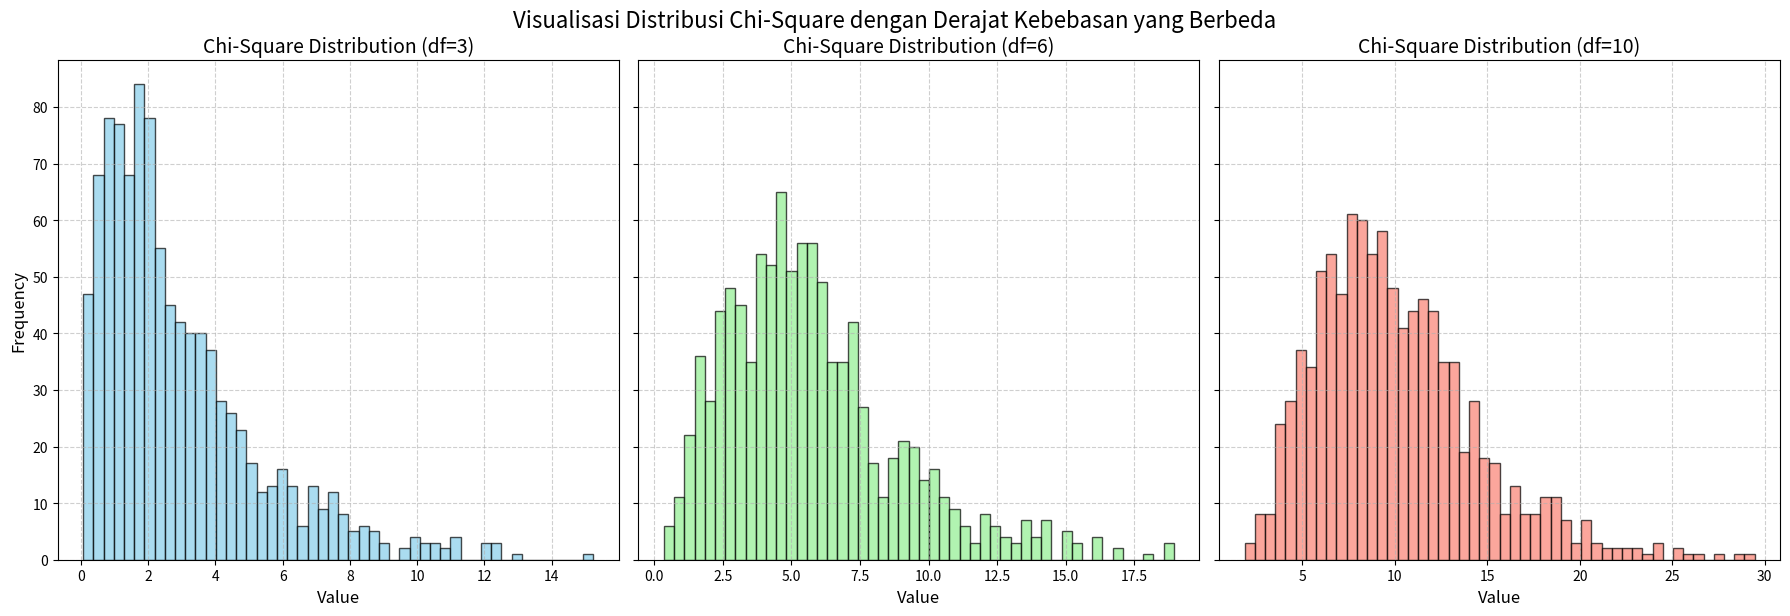

The script that saved this image:
import numpy as np
import matplotlib.pyplot as plt

# Generate Chi-Square distributed data with different degrees of freedom
df1 = 3
df2 = 6
df3 = 10

data1 = np.random.chisquare(df=df1, size=1000)
data2 = np.random.chisquare(df=df2, size=1000)
data3 = np.random.chisquare(df=df3, size=1000)

# Create a figure with subplots
fig, axes = plt.subplots(1, 3, figsize=(18, 6), sharey=True)

# Plotting the histograms for each dataset
axes[0].hist(data1, bins=50, color='skyblue', edgecolor='black', alpha=0.7)
axes[0].set_title(f'Chi-Square Distribution (df={df1})', fontsize=14)
axes[0].set_xlabel('Value', fontsize=12)
axes[0].set_ylabel('Frequency', fontsize=12)
axes[0].grid(True, linestyle='--', alpha=0.6)

axes[1].hist(data2, bins=50, color='lightgreen', edgecolor='black', alpha=0.7)
axes[1].set_title(f'Chi-Square Distribution (df={df2})', fontsize=14)
axes[1].set_xlabel('Value', fontsize=12)
axes[1].grid(True, linestyle='--', alpha=0.6)

axes[2].hist(data3, bins=50, color='salmon', edgecolor='black', alpha=0.7)
axes[2].set_title(f'Chi-Square Distribution (df={df3})', fontsize=14)
axes[2].set_xlabel('Value', fontsize=12)
axes[2].grid(True, linestyle='--', alpha=0.6)

# Adjust layout
plt.tight_layout()
plt.suptitle('Visualisasi Distribusi Chi-Square dengan Derajat Kebebasan yang Berbeda', fontsize=16, y=1.02)
plt.savefig('chi_square_distribution.png')

plt.show()